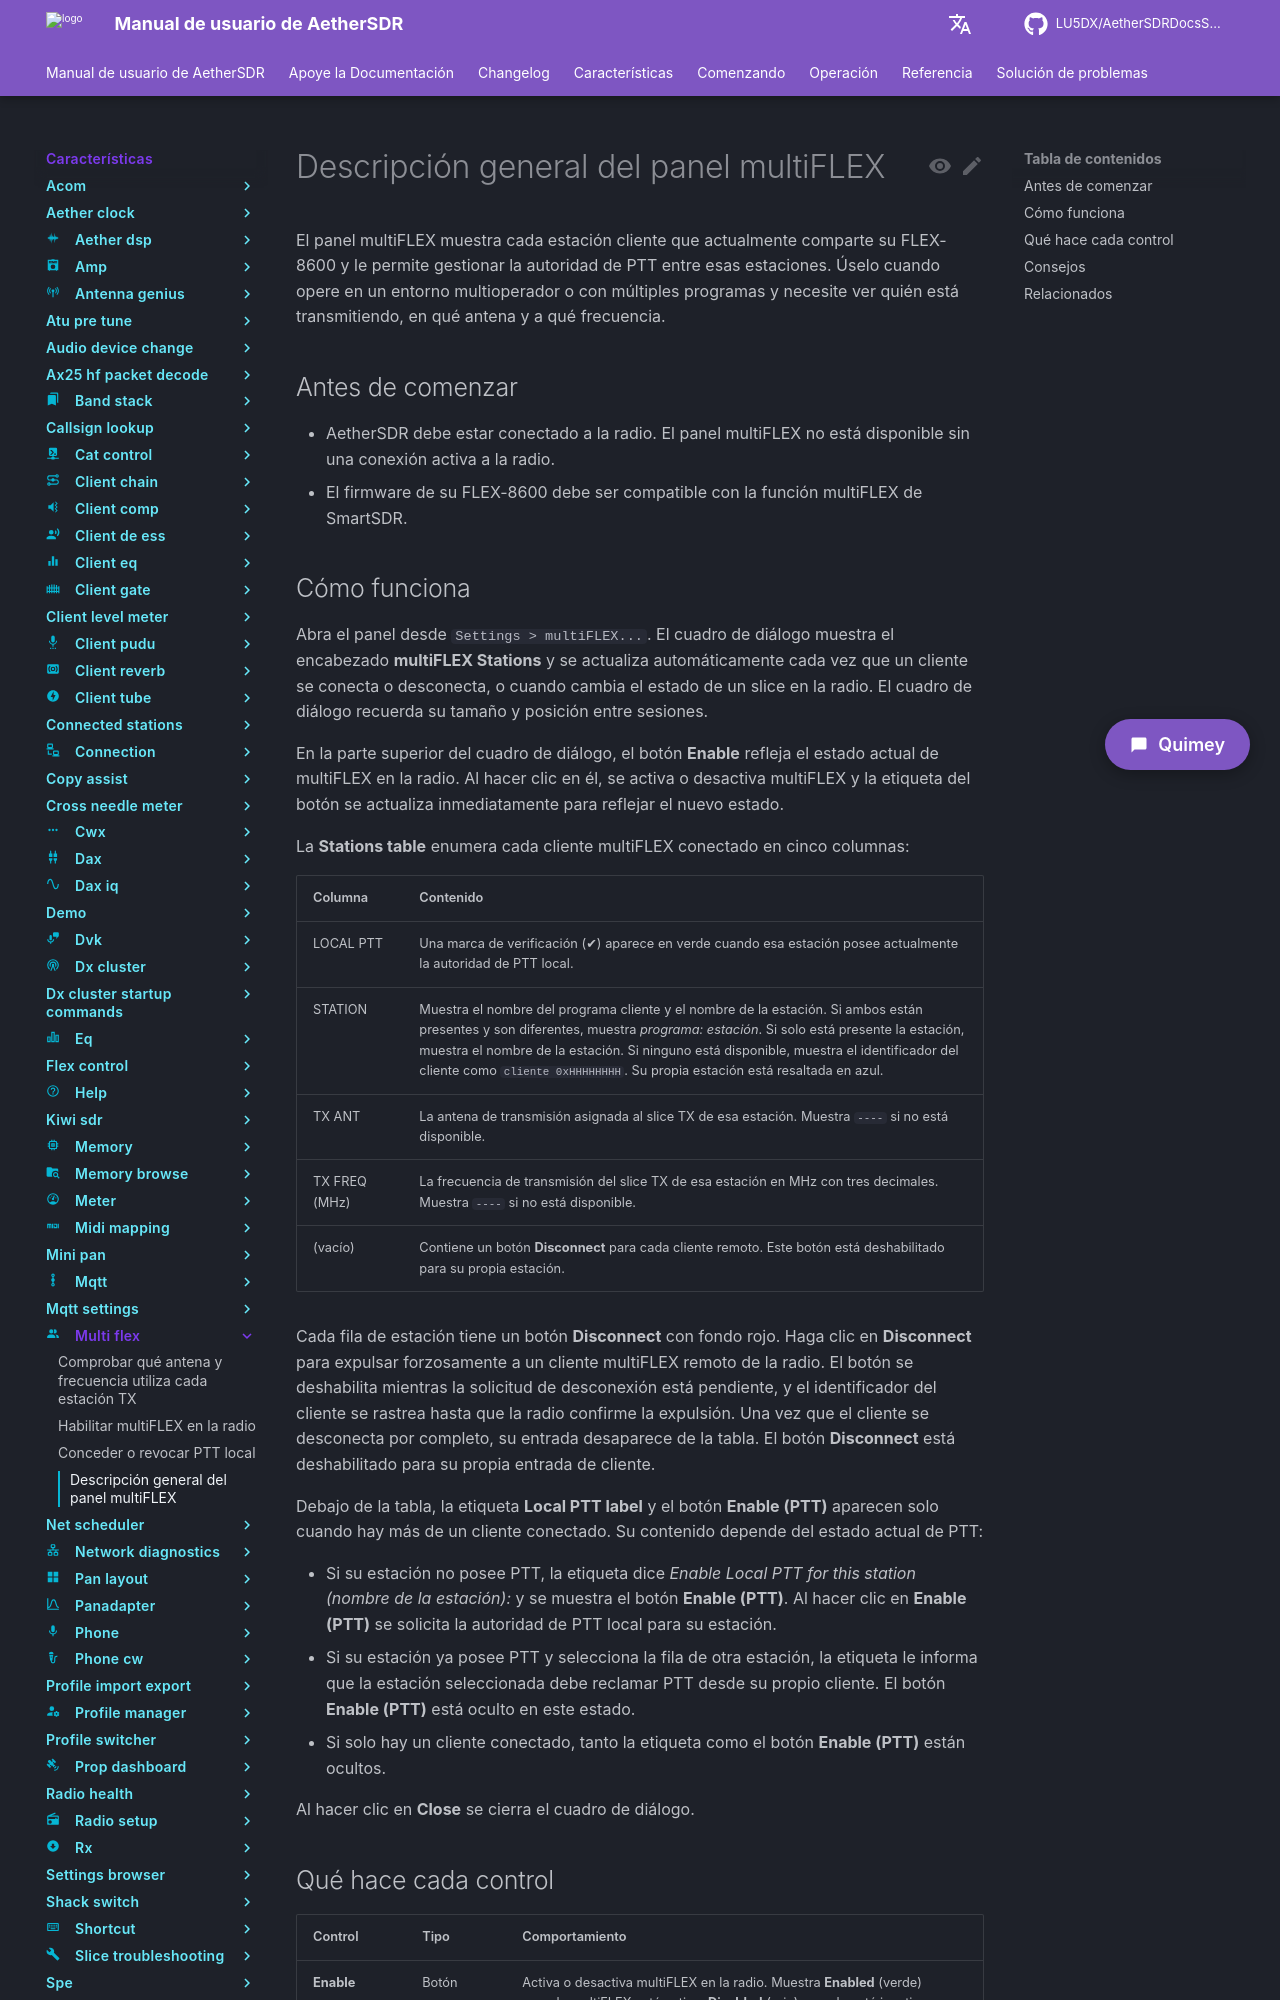

repository: LU5DX/AetherSDRDocsSpanish · page: 26.8.4/features/multi-flex/overview/index.html · generator: mkdocs

# Descripción general del panel multiFLEX

El panel multiFLEX muestra cada estación cliente que actualmente comparte su FLEX-8600 y le permite gestionar la autoridad de PTT entre esas estaciones. Úselo cuando opere en un entorno multioperador o con múltiples programas y necesite ver quién está transmitiendo, en qué antena y a qué frecuencia.

## Antes de comenzar

- AetherSDR debe estar conectado a la radio. El panel multiFLEX no está disponible sin una conexión activa a la radio.
- El firmware de su FLEX-8600 debe ser compatible con la función multiFLEX de SmartSDR.

## Cómo funciona

Abra el panel desde `Settings > multiFLEX...`. El cuadro de diálogo muestra el encabezado **multiFLEX Stations** y se actualiza automáticamente cada vez que un cliente se conecta o desconecta, o cuando cambia el estado de un slice en la radio. El cuadro de diálogo recuerda su tamaño y posición entre sesiones.

En la parte superior del cuadro de diálogo, el botón **Enable** refleja el estado actual de multiFLEX en la radio. Al hacer clic en él, se activa o desactiva multiFLEX y la etiqueta del botón se actualiza inmediatamente para reflejar el nuevo estado.

La **Stations table** enumera cada cliente multiFLEX conectado en cinco columnas:

| Columna | Contenido |
|---|---|
| LOCAL PTT | Una marca de verificación (✔) aparece en verde cuando esa estación posee actualmente la autoridad de PTT local. |
| STATION | Muestra el nombre del programa cliente y el nombre de la estación. Si ambos están presentes y son diferentes, muestra *programa: estación*. Si solo está presente la estación, muestra el nombre de la estación. Si ninguno está disponible, muestra el identificador del cliente como `cliente 0xHHHHHHHH`. Su propia estación está resaltada en azul. |
| TX ANT | La antena de transmisión asignada al slice TX de esa estación. Muestra `----` si no está disponible. |
| TX FREQ (MHz) | La frecuencia de transmisión del slice TX de esa estación en MHz con tres decimales. Muestra `----` si no está disponible. |
| (vacío) | Contiene un botón **Disconnect** para cada cliente remoto. Este botón está deshabilitado para su propia estación. |

Cada fila de estación tiene un botón **Disconnect** con fondo rojo. Haga clic en **Disconnect** para expulsar forzosamente a un cliente multiFLEX remoto de la radio. El botón se deshabilita mientras la solicitud de desconexión está pendiente, y el identificador del cliente se rastrea hasta que la radio confirme la expulsión. Una vez que el cliente se desconecta por completo, su entrada desaparece de la tabla. El botón **Disconnect** está deshabilitado para su propia entrada de cliente.

Debajo de la tabla, la etiqueta **Local PTT label** y el botón **Enable (PTT)** aparecen solo cuando hay más de un cliente conectado. Su contenido depende del estado actual de PTT:

- Si su estación no posee PTT, la etiqueta dice *Enable Local PTT for this station (nombre de la estación):* y se muestra el botón **Enable (PTT)**. Al hacer clic en **Enable (PTT)** se solicita la autoridad de PTT local para su estación.
- Si su estación ya posee PTT y selecciona la fila de otra estación, la etiqueta le informa que la estación seleccionada debe reclamar PTT desde su propio cliente. El botón **Enable (PTT)** está oculto en este estado.
- Si solo hay un cliente conectado, tanto la etiqueta como el botón **Enable (PTT)** están ocultos.

Al hacer clic en **Close** se cierra el cuadro de diálogo.
